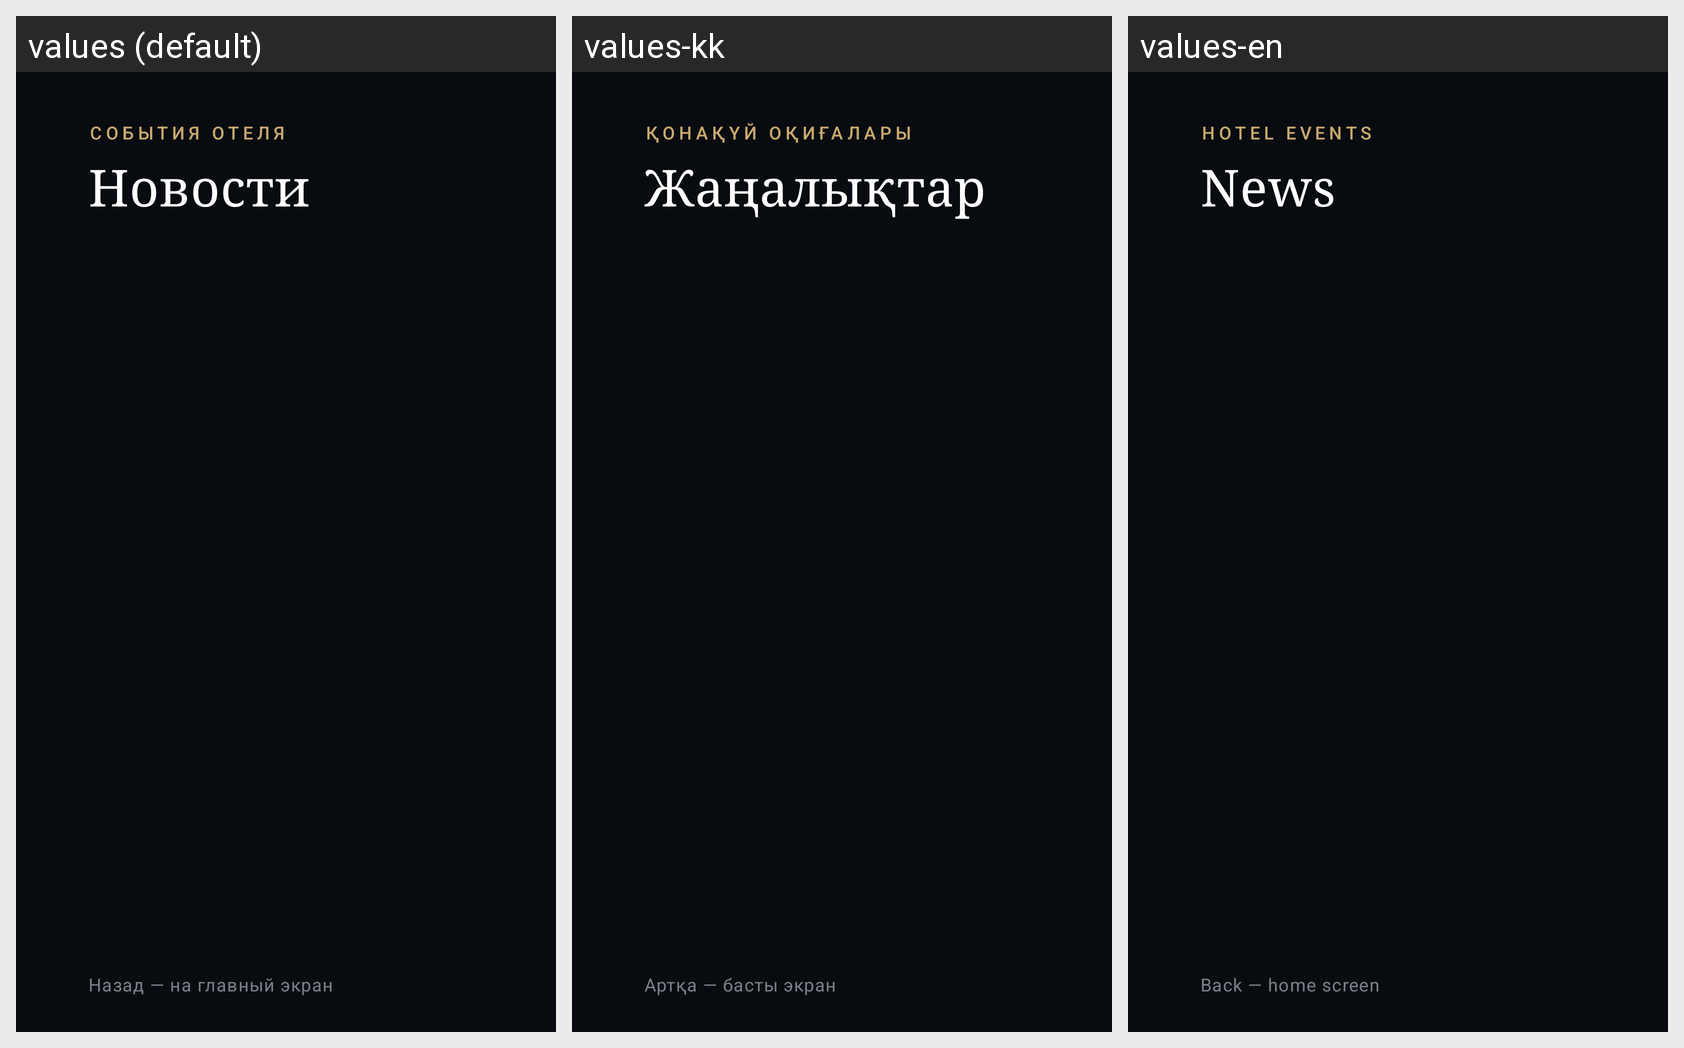

Locale-by-locale string values for the Android screen shown in this grid:
Android screen res/layout/activity_news.xml rendered under 3 locales, left to right: values (default), values-kk, values-en. Device: Nexus 5 (rendered at 1080×1920; each locale shown at half size, 540×960, under a caption strip naming it); theme Theme.Tenir.
Strings drawn on this screen, with the default value and each locale's value (text and hints the layout hard-codes, and strings that could not be matched under every locale, appear in the picture but are not listed):

tile_news_sub
  values: События отеля
  values-kk: Қонақүй оқиғалары
  values-en: Hotel events

tile_news
  values: Новости
  values-kk: Жаңалықтар
  values-en: News

hint_back
  values: Назад — на главный экран
  values-kk: Артқа — басты экран
  values-en: Back — home screen
